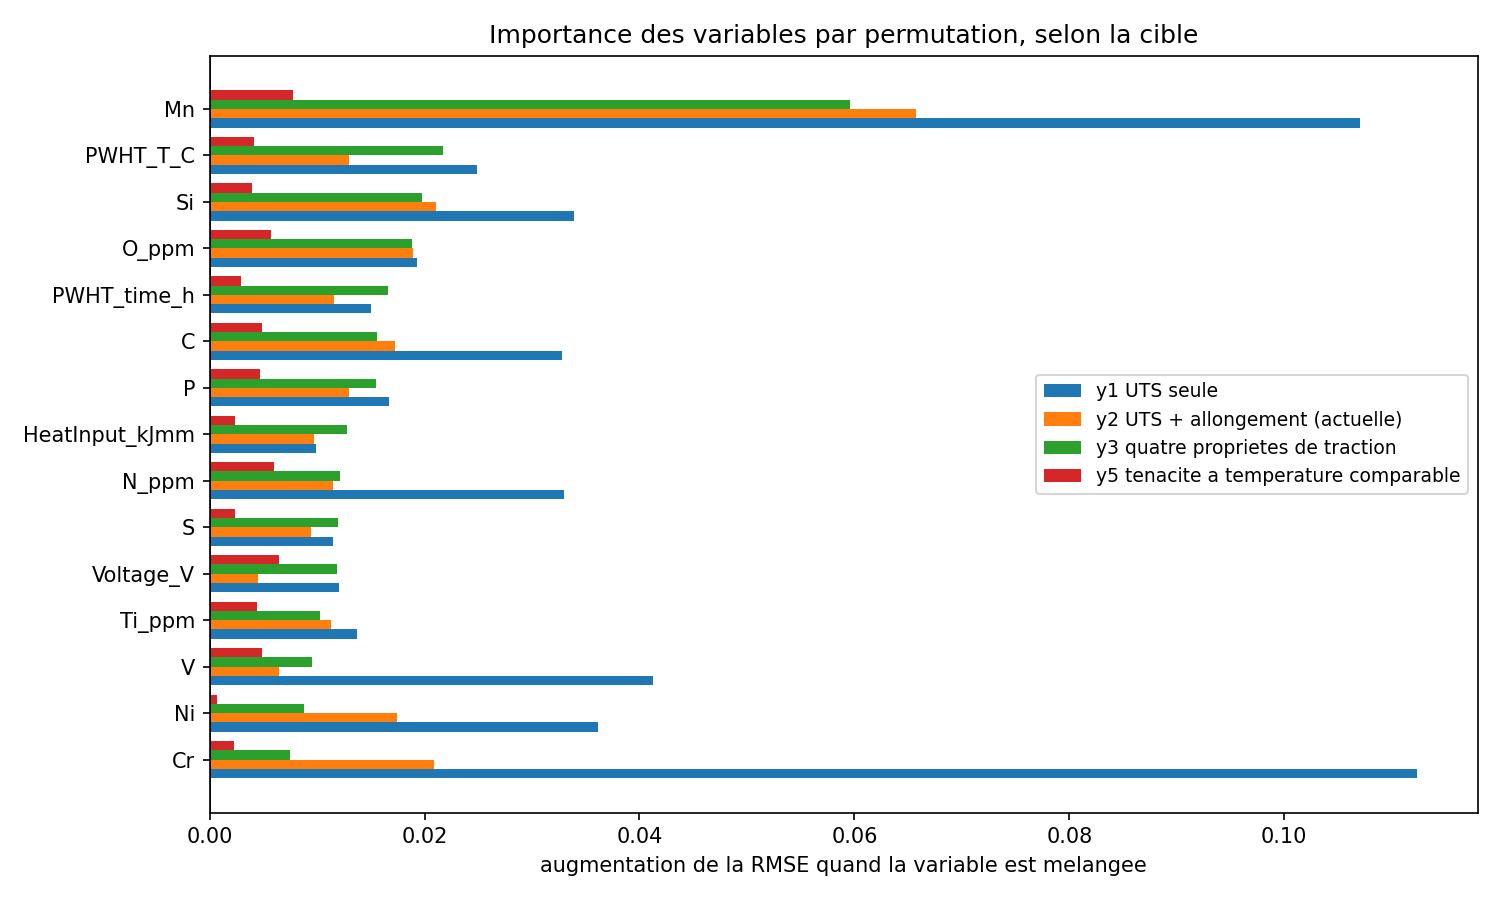

Source data for this figure (header and first rows):
variable, y1, y2, y3, y5
Mn, 0.107, 0.06575, 0.0596, 0.007738
PWHT_T_C, 0.02488, 0.01297, 0.02174, 0.004109
Si, 0.03392, 0.02109, 0.01977, 0.003952
O_ppm, 0.01926, 0.01896, 0.01883, 0.005701
PWHT_time_h, 0.01501, 0.01154, 0.01658, 0.002945
C, 0.03282, 0.01721, 0.01559, 0.004922
P, 0.01665, 0.01296, 0.01546, 0.004735
HeatInput_kJmm, 0.009935, 0.009677, 0.01278, 0.002346
N_ppm, 0.03295, 0.0115, 0.01215, 0.005976
S, 0.01153, 0.00942, 0.01193, 0.002352
Voltage_V, 0.01208, 0.004513, 0.01184, 0.006476
Ti_ppm, 0.0137, 0.01128, 0.01025, 0.004416
V, 0.04122, 0.006485, 0.009496, 0.004901
Ni, 0.0361, 0.0174, 0.00874, 0.0007217
Cr, 0.1124, 0.02088, 0.007499, 0.002228
Current_A, 0.01335, 0.004914, 0.007474, 0.001783
Nb_ppm, 0.04638, 0.007073, 0.005869, 0.001582
Mo, 0.09785, 0.004541, 0.00492, 0.003477
Al_ppm, 0.007592, 0.008838, 0.004829, 0.002394
Cu, 0.009322, 0.00339, 0.00315, 0.0006136
InterpassT_C, 0.007729, 0.005242, 0.002972, 0.0008037
WeldType, 0.005641, 0.005277, 0.002592, 0.001202
AC_DC, 0.001568, 0.001065, 0.0008177, 0.0004472
B_ppm, 0.001745, 0.004388, 0.0002861, 0.002344
Electrode_pol, 0.001862, 0.0008786, 0.0002241, 0.0001121
W, 4.163336342344337e-18, 1.3877787807814458e-18, 3.4694469519536144e-19, 0.0
Sb_ppm, 3.469446951953614e-18, 1.3877787807814458e-18, 0.0, 0.0
Sn_ppm, 2.7755575615628915e-18, 6.938893903907229e-19, 0.0, 0.0
As_ppm, 4.8572257327350596e-18, 6.938893903907229e-19, -3.4694469519536144e-19, 0.0
Co, 4.8572257327350596e-18, 1.3877787807814458e-18, -3.4694469519536144e-19, 0.0
